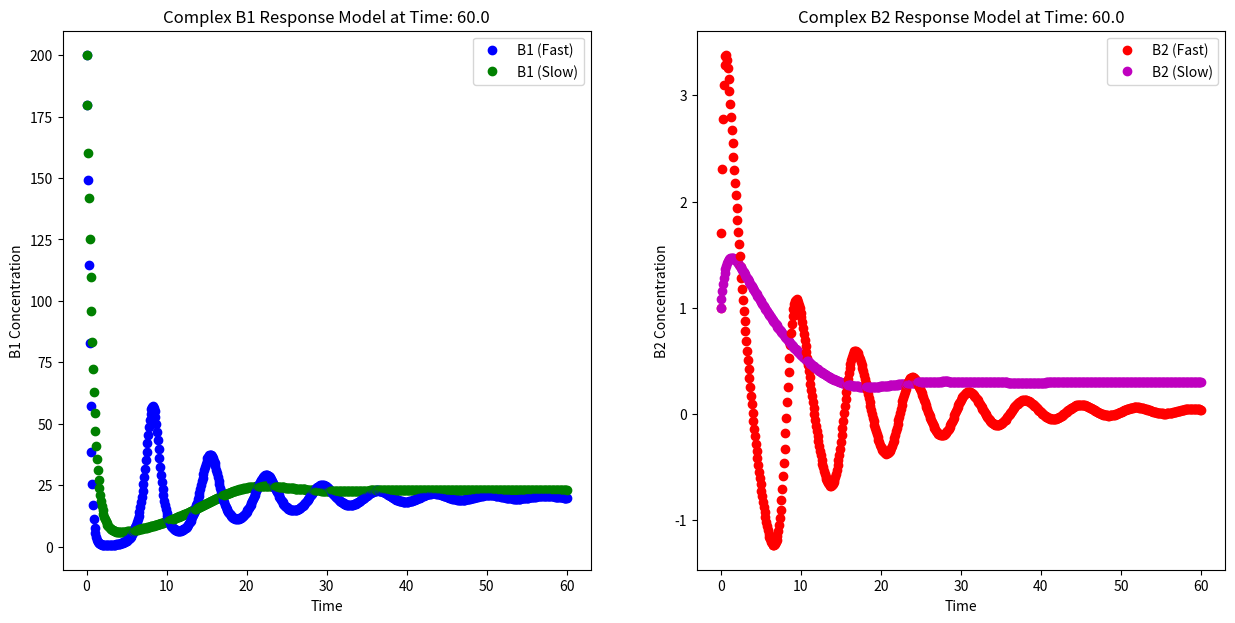

Recreate this plot in Python.
#!/usr/bin/env python3
# -*- coding: utf-8 -*-
"""
Created on Fri Jan 26 10:18:36 2024


"""

import math
import matplotlib.pyplot as plt
"""
The function of main is to define the intial parameters
of the dynamics of the two molecules across the two compartments
It also defines simulate with these parameters
"""
def main():
    
    # Use these initial conditions for the application
    initial_B1_fast, initial_B1_slow = 200, 200
    initial_B2_fast, initial_B2_slow = 1, 1
    initial_P_fast, initial_P_slow = 0.01, 0.01
    sB2fast = 0.2  # B2 sensitivity parameter for fast compartment
    sB2slow = 0.1  # B2 sensitivity parameter for slow compartment
    sB1fast = 0.01  # B1 effectiveness parameter for fast compartment
    sB1slow = 0.005  # B1 effectiveness parameter for slow compartment
    B1p = 80  # Plasma B1 concentration
    B1t = 20  # Target B1 concentration
    delay_fast = 5  # Time delay for B2 action in fast compartment
    delay_slow = 20 # Time delay for B2 action in slow compartment
    beta = 3 # use 3 for normal and 1 for disease
    B1thres = 150
    
    dt = 0.1
    total_time = 60
    
    simulate(initial_B1_fast, initial_B1_slow,initial_B2_fast, 
                  initial_B2_slow,initial_P_fast, initial_P_slow,
                  sB2fast, sB2slow, sB1fast, sB1slow, B1p, B1t, 
                  delay_fast,delay_slow,beta, B1thres,dt,total_time)
    
 
"""These next 4 functions define the rate of change of B1 or B2 
concentration in fast and slow compartments. Molecule1 parameters is 
sensitivity, current concentration of B1 and B2, plasma B1 concentration and
production rate. The return value of the B1 concentration was d_B1slow or d_b1fast
Parameters of molecule2 was time delay, sensitivity parameter, current B1 and B2 
concentration and target B1 concentration. The return value was d_B2fast or d_B2 slow"""         

def molecule1_dynam_fast(sB1fast,B1fast, B1p, B2fast, Pfast):
    
    # ADD YOUR CODE
    dB1fast_dt = -sB1fast * (B1fast - B1p) - B2fast * B1fast + Pfast
    return dB1fast_dt


def molecule1_dynam_slow(sB1slow,B1slow, B1p, B2slow, Pslow):
    
    # ADD YOUR CODE 
    dB1slow_dt = -sB1slow * (B1slow - B1p) - B2slow * B1slow + Pslow
    return dB1slow_dt


def molecule2_dynam_fast(delay_fast,sB2fast,B1fast, B2fast,B1t):
    
    # ADD YOUR CODE
    dB2fastdt = (1 / delay_fast) * (sB2fast * (B1fast - B1t) - B2fast)
    return dB2fastdt


def molecule2_dynam_slow(delay_slow,sB2slow,B1slow, B2slow,B1t):
    
    # ADD YOUR CODE
    dB2slow_dt = (1 / delay_slow) * (sB2slow * (B1slow - B1t) - B2slow)
    return dB2slow_dt

""" Purpose of the next two functions is to find the rate of change in P for 
B2 in the fast and slow compartments with respect to B1 concentration threshold.
"""
def molecule2_sec_fast(beta,B1fast, B1thres,Pfast,t):
    
    # ADD YOUR CODE
    dPfastdt = beta * max(0, B1fast - B1thres) * Pfast * math.sin(0.1 * t)
    return dPfastdt


def molecule2_sec_slow(beta, B1slow, B1thres, Pslow,t):
    dPslowdt = beta * max(0, B1slow - B1thres) * Pslow * math.cos(0.1 * t)
    return dPslowdt
    
    # ADD YOUR CODE
"""
These last 6 functions are meant to update the concentration of B1 or B2 or P
in the fast or slow compartment using rate of change given by dB1fast or slow, 
you took the db or the derivative to find the rate of change of hte function.
The parameters of the function to calculate the rate of change in respect to 
senstivity, delay, current concentrations and time step dt. This show return an
updaated concentration of the molecule or P secretory factor within the given 
compartment"""

def update_mol1_fast(fun,sB1fast,B1fast, B1p, B2fast, Pfast,dt):
    
    # ADD YOUR CODE
    dB1fast = fun(sB1fast, B1fast, B1p, B2fast, Pfast) 
    B1fast_update = B1fast + (dB1fast * dt)   
    return B1fast_update

def update_mol1_slow(fun,sB1slow,B1slow, B1p, B2slow, Pslow,dt):
    
    # ADD YOUR CODE
    dB1slow = fun(sB1slow, B1slow, B1p, B2slow, Pslow)
    B1slow_update = B1slow + (dB1slow * dt)  
    return B1slow_update

def update_mol2_fast(fun,delay_fast,sB2fast,B1fast, B2fast,B1t,dt):
    
    # ADD YOUR CODE
    dB2fast = fun(delay_fast, sB2fast, B1fast, B2fast, B1t)
    B2fast_update = B2fast + (dB2fast * dt)
    return B2fast_update

def update_mol2_slow(fun,delay_slow,sB2slow,B1slow, B2slow,B1t,dt):
    
    # ADD YOUR CODE
    dB2slow = fun(delay_slow, sB2slow, B1slow, B2slow, B1t)
    B2slow_update = B2slow + (dB2slow * dt) 
    return B2slow_update

def update_mol2_sec_fast(fun,beta,B1fast, B1thres,Pfast,t,dt):
    
    # ADD YOUR CODE
    dPfast = fun(beta, B1fast, B1thres, Pfast, t)
    Pfast_update = Pfast + (dPfast * dt)
    return Pfast_update

def update_mol2_sec_slow(fun,beta, B1slow, B1thres, Pslow,t,dt):
    
    # ADD YOUR CODE
    dPslow = fun(beta, B1slow, B1thres, Pslow, t)
    Pslow_update = Pslow + (dPslow * dt)
    return Pslow_update
"""  
Simulate's purpose is to update the concentration in both fast and 
slow compartments within the parameters
Parameters are the initial concentrations for B1 and B2 in both 
compartments, sensitivity and effectiveness paramters for both
molecules in both compartments, concentration of B1 in plasma, time delays for
B2 in both compartments, beta ability to conrol secretion, B1 concentration threshold 
and time step and total time.Time was set to 0. The while loop 
updated the B1, B2 and P in fast and slow compartments to
have the return value is ax object for plotting.

The application plot creates a graph to B1 and B2 molecules in both compartments to 
indicat B1, B2  in both compartments given t time to show how molecules B1 and B2 are 
interacting within different compartments given their differential equation / rate
of change
"""
def simulate(initial_B1_fast, initial_B1_slow,initial_B2_fast, 
             initial_B2_slow,initial_P_fast, initial_P_slow,
             sB2fast, sB2slow, sB1fast, sB1slow, B1p, B1t, 
             delay_fast,delay_slow,beta, B1thres,dt,total_time):
    

    fig, ax = plt.subplots(1,2,figsize=(15, 7))

    #### ADD YOUR CODE BELOW ####
    
    B1fast = initial_B1_fast
    B1slow = initial_B1_slow
    B2fast = initial_B2_fast
    B2slow = initial_B2_slow
    Pfast = initial_P_fast
    Pslow = initial_P_slow
    t = 0

    while t <= total_time + dt:
        plot_result(ax, B1fast, B1slow, B2fast, B2slow, t)  
        
        B1fast_updated = update_mol1_fast(molecule1_dynam_fast, sB1fast, B1fast, B1p, B2fast, Pfast, dt)
        B1slow_updated = update_mol1_slow(molecule1_dynam_slow, sB1slow, B1slow, B1p, B2slow, Pslow, dt)
        B2fast_updated = update_mol2_fast(molecule2_dynam_fast, delay_fast, sB2fast, B1fast, B2fast, B1t, dt)
        B2slow_updated = update_mol2_slow(molecule2_dynam_slow, delay_slow, sB2slow, B1slow, B2slow, B1t, dt)
        Pfast_updated = update_mol2_sec_fast(molecule2_sec_fast, beta, B1fast, B1thres, Pfast, t, dt)
        Pslow_updated = update_mol2_sec_slow(molecule2_sec_slow, beta, B1slow, B1thres, Pslow, t, dt)
        
        B1fast = B1fast_updated
        B1slow = B1slow_updated
        B2fast = B2fast_updated
        B2slow = B2slow_updated
        Pfast = Pfast_updated
        Pslow = Pslow_updated
        
        t += dt

    plt.show()

      
    
    # Do not modify this return statement
    # This should ramain the last statement in
    # the simulate function
    return ax
    
    




    


### DO NOT CHANGE THIS FUNCTION ####  
### Use this function  in your simulate function 
### to plot the concentrations of B1 and B2 molecules 

def plot_result(ax,B1fast,B1slow,B2fast,B2slow,t):
    """
    Plot the concentrations of B1 and B2 over time.

    Parameters
    ----------
    ax : list of matplotlib.axes.Axes
        List containing two Axes objects for plotting B1 and B2 concentrations.
    B1fast : float
        Concentration of B1 in the fast compartment at time t.
    B1slow : float
        Concentration of B1 in the slow compartment at time t.
    B2fast : float
        Concentration of B2 in the fast compartment at time t.
    B2slow : float
        Concentration of B2 in the slow compartment at time t.
    t : float
        Time value for which concentrations are plotted.

    Returns
    -------
    None

    Notes
    -----
    This function plots the concentrations of B1 and B2 in the fast and slow compartments at a particular time point.
    """
    
    
    ax[0].plot(t, B1fast, 'bo')
    ax[0].plot(t, B1slow, 'go')
    ax[1].plot(t, B2fast, 'ro')
    ax[1].plot(t, B2slow, 'mo')
    ax[0].set_xlabel('Time')
    ax[0].set_ylabel('B1 Concentration')
    
    ax[0].set_title(f'Complex B1 Response Model at Time: {t:.1f}')
    
    ax[1].set_xlabel('Time')
    ax[1].set_ylabel('B2 Concentration')
    
    ax[1].set_title(f'Complex B2 Response Model at Time: {t:.1f}')
    
    # Uncomment to see an animation of B1 and B2 
    # concentrations at each time point as opposed
    # to see all at the end of the simulation
    # plt.pause(0.0001)  # Pause
    
    ax[0].legend(['B1 (Fast)','B1 (Slow)'],loc=1)
    ax[1].legend(['B2 (Fast)','B2 (Slow)'],loc=1)
   



if __name__ == '__main__':
    
    main()
    
    # You could test your individual functions here
    
    